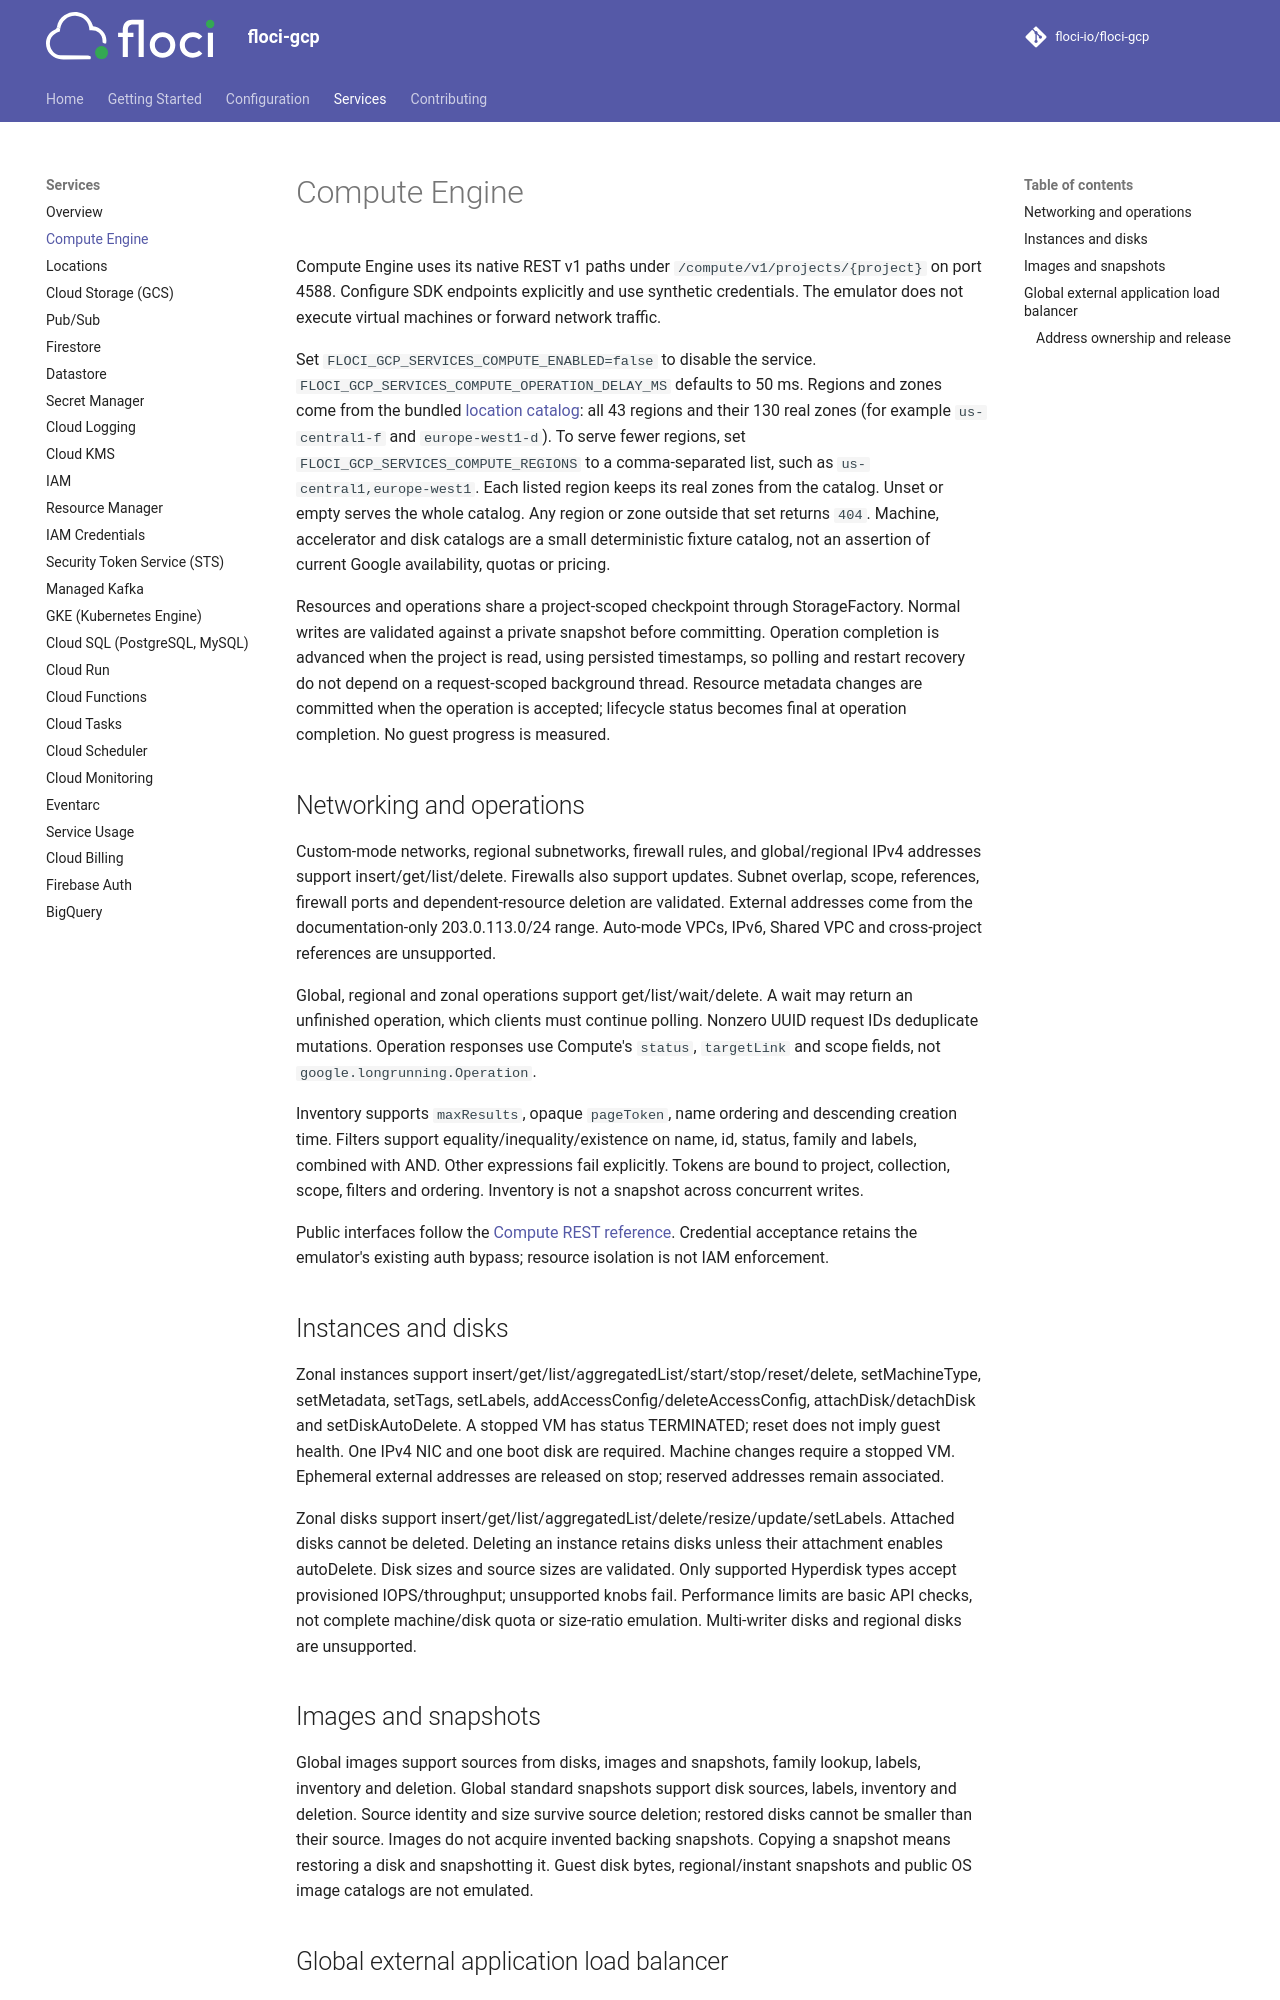

repository: lex00/floci-gcp · page: services/compute/index.html · generator: mkdocs

# Compute Engine

Compute Engine uses its native REST v1 paths under `/compute/v1/projects/{project}`
on port 4588. Configure SDK endpoints explicitly and use synthetic credentials.
The emulator does not execute virtual machines or forward network traffic.

Set `FLOCI_GCP_SERVICES_COMPUTE_ENABLED=false` to disable the service.
`FLOCI_GCP_SERVICES_COMPUTE_OPERATION_DELAY_MS` defaults to 50 ms.
Regions and zones come from the bundled [location catalog](locations.md): all 43 regions and
their 130 real zones (for example `us-central1-f` and `europe-west1-d`). To serve fewer regions,
set `FLOCI_GCP_SERVICES_COMPUTE_REGIONS` to a comma-separated list, such as
`us-central1,europe-west1`. Each listed region keeps its real zones from the catalog. Unset or
empty serves the whole catalog. Any region or zone outside that set returns `404`.
Machine, accelerator and disk catalogs are a small deterministic fixture catalog,
not an assertion of current Google availability, quotas or pricing. The machine
catalog includes the E2 shared-core types `e2-micro`, `e2-small` and `e2-medium`.

The Terraform and OpenTofu `google` provider reaches the service with
`compute_custom_endpoint = "http://localhost:4588/compute/v1/"`.

Resources and operations share a project-scoped checkpoint through StorageFactory.
Normal writes are validated against a private snapshot before committing. Operation
completion is advanced when the project is read, using persisted timestamps, so
polling and restart recovery do not depend on a request-scoped background thread.
Resource metadata changes are committed when the operation is accepted; lifecycle
status becomes final at operation completion. No guest progress is measured.

## Networking and operations

Custom-mode networks, regional subnetworks, firewall rules, and global/regional
IPv4 addresses support insert/get/list/delete. Firewalls also support updates.
Subnet overlap, scope, references, firewall ports and dependent-resource deletion
are validated. External addresses come from the documentation-only 203.0.113.0/24
range. Auto-mode VPCs, IPv6, Shared VPC and cross-project references are unsupported.
Networks, subnetworks, firewalls and the load balancing resources have no `labels` or
`labelFingerprint` field in Compute v1, so a request body carrying either is refused with
`400 INVALID_ARGUMENT`.

Global, regional and zonal operations support get/list/wait/delete. A wait may
return an unfinished operation, which clients must continue polling. Nonzero UUID
request IDs deduplicate mutations. Operation responses use Compute's `status`,
`targetLink` and scope fields, not `google.longrunning.Operation`.

Inventory supports `maxResults`, opaque `pageToken`, name ordering and descending
creation time. Filters support equality/inequality/existence on name, id, status,
family and labels, combined with AND. Other expressions fail explicitly. Tokens
are bound to project, collection, scope, filters and ordering. Inventory is not a
snapshot across concurrent writes.

Public interfaces follow the [Compute REST reference](https://docs.cloud.google.com/compute/docs/reference/rest/v1).
Credential acceptance retains the emulator's existing auth bypass; resource
isolation is not IAM enforcement.

## IAM enforcement

With `FLOCI_GCP_SERVICES_IAM_AUTHORIZATION_MODE=enforce`, requests carrying a Floci-issued
service-account token are evaluated against the project's allow policy. Networks,
subnetworks, firewalls, regional and global addresses, instances, disks, the region,
zone and type catalogs, and zone, region and global operations are covered. Each
method checks the permission its Compute v1 REST reference lists, plus the field-level
permissions for the fields the emulator resolves: `network` and `subnetwork`
references, `sourceImage`, `sourceSnapshot` and `sourceDisk`, and `labels`, `metadata`,
`tags`, `serviceAccounts` and `deletionProtection` on create. An internal address
checks `createInternal`.

Policies bind at project level and conditions see the resource name, such as
`projects/p/global/networks/n`, and a type such as `compute.googleapis.com/Network`.
Compute resources hold no policies of their own. The predefined roles
`roles/compute.viewer`, `networkViewer`, `networkUser`, `networkAdmin`,
`securityAdmin`, `instanceAdmin.v1`, `storageAdmin` and `admin` grant the checked
permissions their published definitions include.

Images, snapshots and the load balancing resources have no mapping, so an evaluated
caller gets `FAILED_PRECONDITION` for them. Routes and routers are not emulated.
Anonymous callers and external credentials bypass evaluation.

## Instances and disks

Zonal instances support insert/get/list/aggregatedList/start/stop/reset/delete,
setMachineType, setMetadata, setTags, setLabels, addAccessConfig/deleteAccessConfig,
attachDisk/detachDisk and setDiskAutoDelete. A stopped VM has status TERMINATED;
reset does not imply guest health. One IPv4 NIC and one boot disk are required.
Machine changes require a stopped VM. Ephemeral external addresses are released
on stop; reserved addresses remain associated.

Zonal disks support insert/get/list/aggregatedList/delete/resize/update/setLabels.
Attached disks cannot be deleted. Deleting an instance retains disks unless their
attachment enables autoDelete. Disk sizes and source sizes are validated. Only
supported Hyperdisk types accept provisioned IOPS/throughput; unsupported knobs
fail. Performance limits are basic API checks, not complete machine/disk quota
or size-ratio emulation. Multi-writer disks and regional disks are unsupported.

## Images and snapshots

Global images support sources from disks, images and snapshots, family lookup,
labels, inventory and deletion. Global standard snapshots support disk sources,
labels, inventory and deletion. Source identity and size survive source deletion;
restored disks cannot be smaller than their source. Images do not acquire invented
backing snapshots. Copying a snapshot means restoring a disk and snapshotting it.
Guest disk bytes, regional/instant snapshots and public OS image catalogs are not
emulated.

## Global external application load balancer

Network endpoint groups support endpoint attach/detach/list at three scopes:
zonal `GCE_VM_IP_PORT` (instance endpoints) and `NON_GCP_PRIVATE_IP_PORT`
(`ipAddress` and `port`, with a required `network`), and global and regional
`INTERNET_IP_PORT` (`ipAddress`) and `INTERNET_FQDN_PORT` (`fqdn`). An endpoint
without `port` takes the group's `defaultPort`. Regional `SERVERLESS` groups name a
`cloudRun`, `appEngine` or `cloudFunction` target and hold no endpoints. A backend
service whose backends are internet or serverless NEGs takes no health check. Global
HTTP health checks, EXTERNAL_MANAGED backend services, URL maps, HTTP target proxies
and TCP forwarding rules support configuration and ordered cleanup. A forwarding
rule without `IPProtocol` gets `TCP`. Backend and URL-map updates require current
fingerprints. Path matchers, host rules, pathRules and session-affinity
configuration are validated. Endpoint membership is stored separately from the
public NEG resource.
